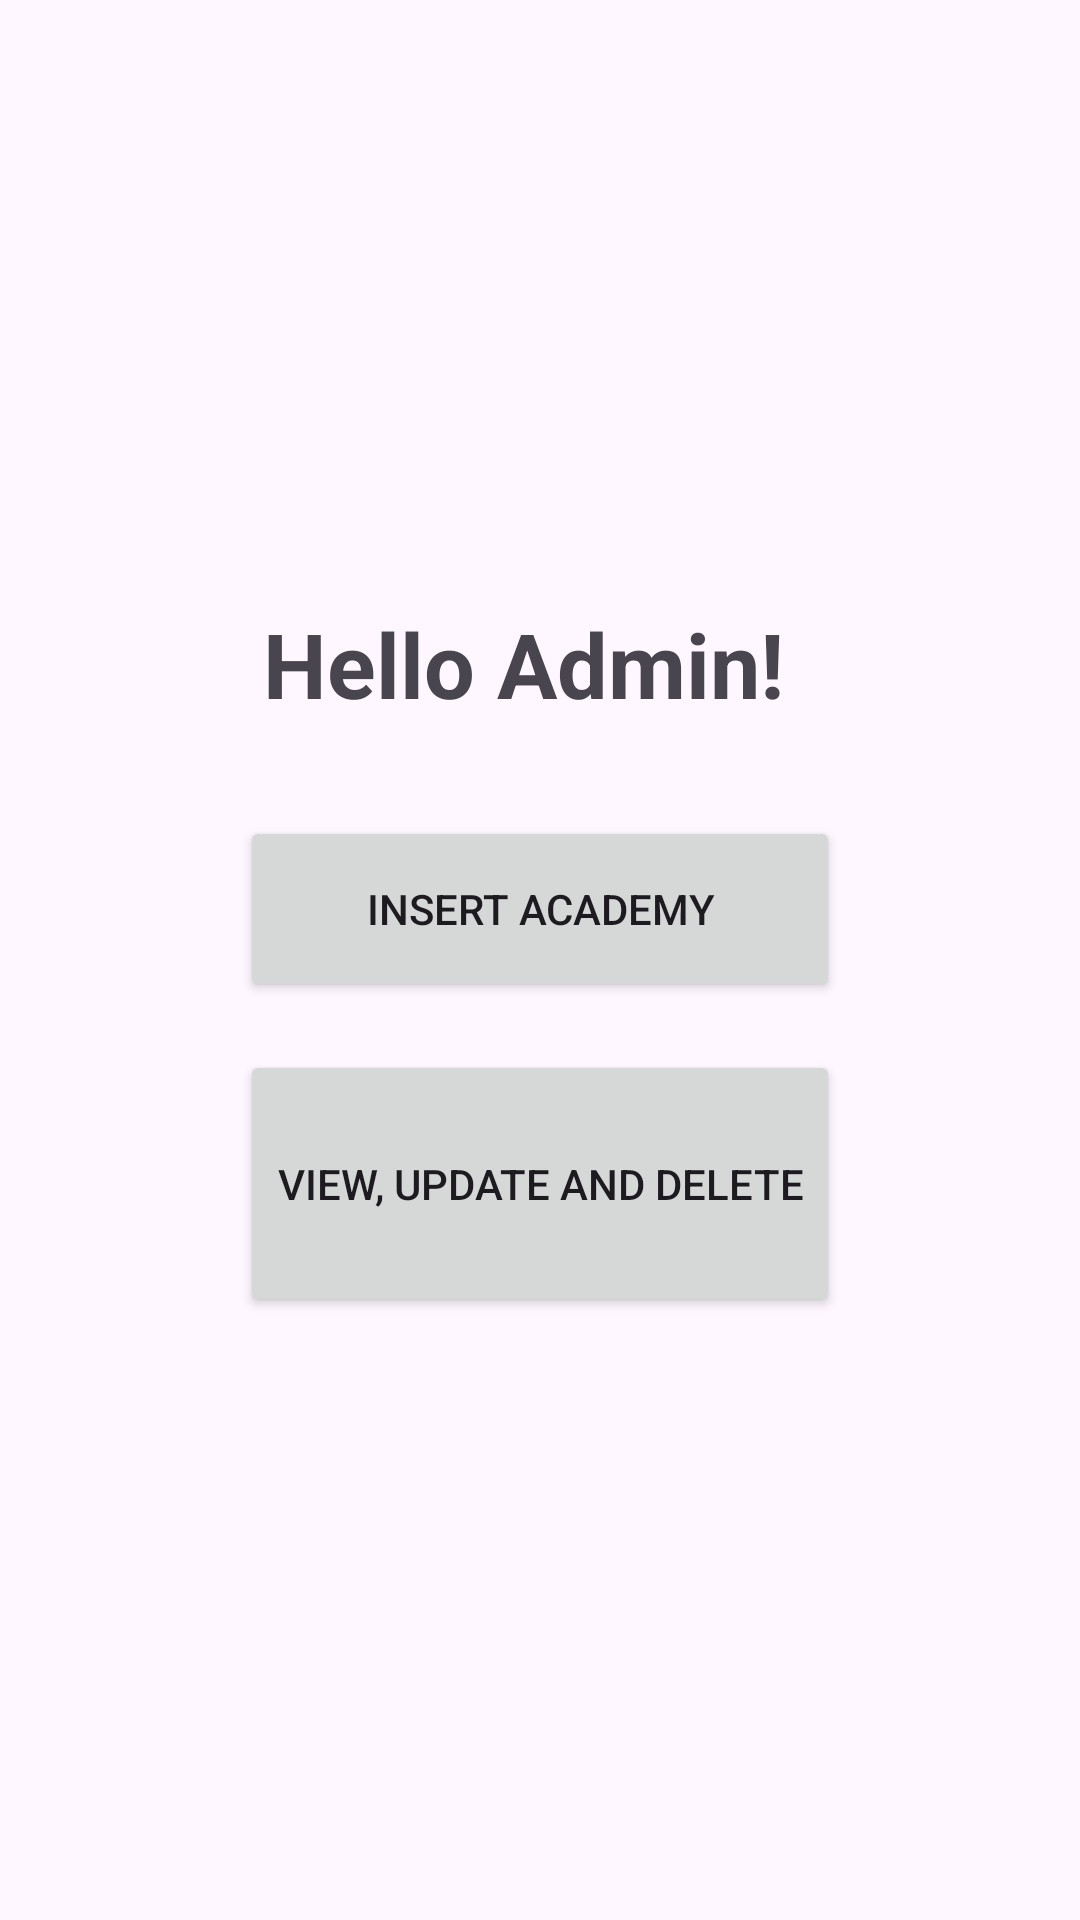

Write the Android layout XML for this screen, with the resource values it uses.
<!-- AndroidManifest.xml: application theme Theme.SAFinalProject -->
<!-- res/layout/activity_adminhome.xml -->
<?xml version="1.0" encoding="utf-8"?>
<LinearLayout xmlns:android="http://schemas.android.com/apk/res/android"
    android:layout_width="match_parent"
    android:layout_height="match_parent"
    android:orientation="vertical"
    android:gravity="center"
    android:padding="16dp">

    <TextView
        android:layout_width="214dp"
        android:layout_height="55dp"
        android:layout_marginBottom="16dp"
        android:text="  Hello Admin!"
        android:textSize="30dp"
        android:textStyle="bold" />

    <Button
        android:id="@+id/btn_insert_product"
        android:layout_width="200dp"
        android:layout_height="62dp"
        android:layout_marginBottom="16dp"
        android:text="Insert Academy" />

    <Button
        android:id="@+id/btn_view_product"
        android:layout_width="200dp"
        android:layout_height="89dp"
        android:text="View, Update and Delete" />

</LinearLayout>
<!-- resources referenced by this layout -->
<resources>
  <style name="Theme.SAFinalProject" parent="Base.Theme.SAFinalProject" />
  <style name="Base.Theme.SAFinalProject" parent="Theme.Material3.DayNight.NoActionBar">
          
          
      </style>
</resources>
